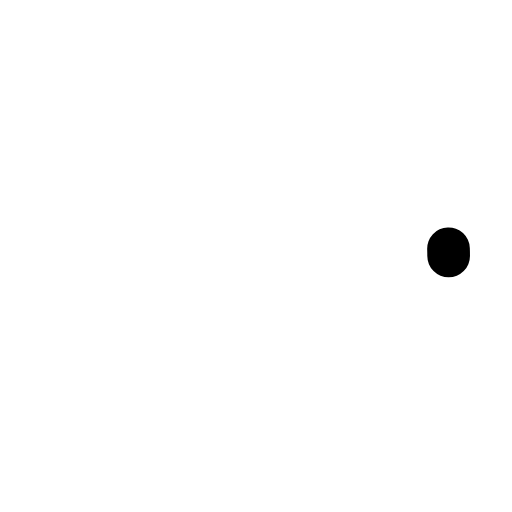
t = 0.00 s
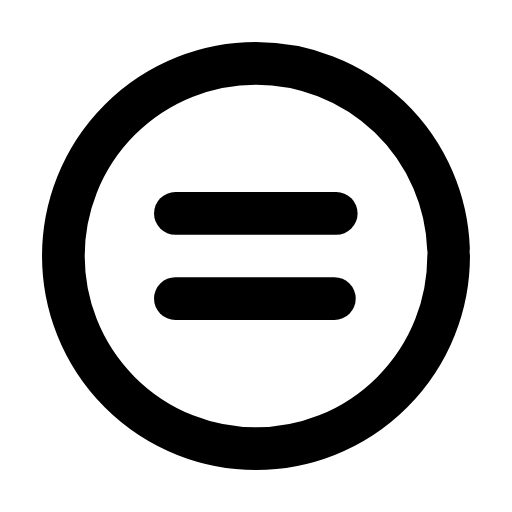
t = 0.23 s
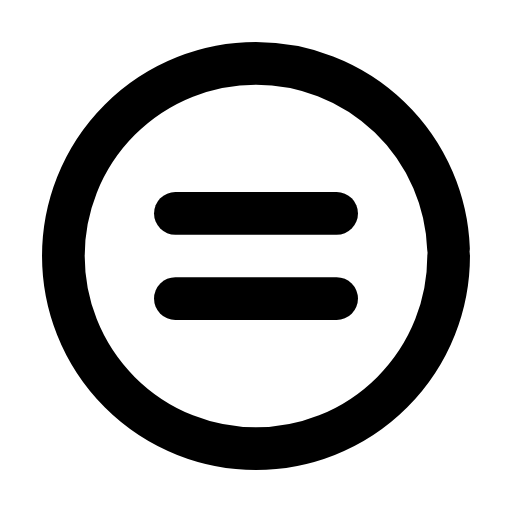
t = 0.45 s
t = 0.66 s: frame unchanged from t = 0.45 s, image omitted
t = 0.90 s: frame unchanged from t = 0.45 s, image omitted
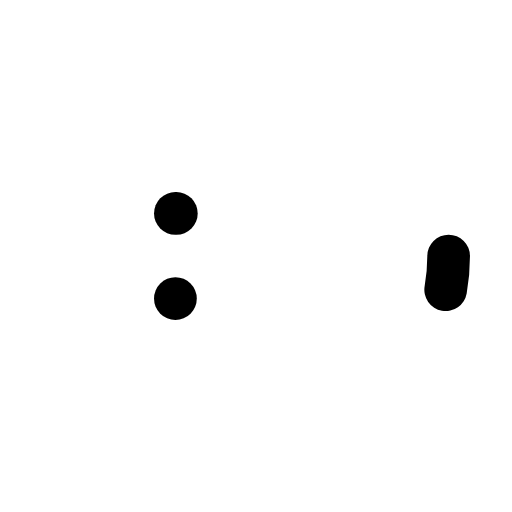
t = 1.13 s

The animated SVG that drew these frames (rendered in a browser with its animation timeline set to each time). Animation: 3 SMIL elements (animate=3); one cycle of 1.35 s, repeats indefinitely.

<svg xmlns="http://www.w3.org/2000/svg" width="24" height="24" viewBox="0 0 24 24" fill="none"><g transform="translate(-0.6 -0.6) scale(1.05)"><circle stroke="currentColor" stroke-width="1.905" stroke-linecap="round" stroke-linejoin="round" fill="none" cx="12" cy="12" r="8.6" pathLength="1" stroke-dasharray="1"><animate attributeName="stroke-dashoffset" values="1;1;0;0;0;0;1;1;1" keyTimes="0;0;0.189;0.45;0.6;0.774;0.9;0.9;1" dur="1.35s" repeatCount="indefinite" calcMode="spline" keySplines="0.16 1 0.3 1;0.16 1 0.3 1;0.16 1 0.3 1;0.16 1 0.3 1;0.16 1 0.3 1;0.16 1 0.3 1;0.16 1 0.3 1;0.16 1 0.3 1"/></circle><line stroke="currentColor" stroke-width="1.905" stroke-linecap="round" stroke-linejoin="round" fill="none" x1="8.4" x2="15.6" y1="10.1" y2="10.1" pathLength="1" stroke-dasharray="1"><animate attributeName="stroke-dashoffset" values="1;1;0;0;0;0;1;1;1" keyTimes="0;0.0315;0.2205;0.45;0.6;0.753;0.879;0.9;1" dur="1.35s" repeatCount="indefinite" calcMode="spline" keySplines="0.16 1 0.3 1;0.16 1 0.3 1;0.16 1 0.3 1;0.16 1 0.3 1;0.16 1 0.3 1;0.16 1 0.3 1;0.16 1 0.3 1;0.16 1 0.3 1"/></line><line stroke="currentColor" stroke-width="1.905" stroke-linecap="round" stroke-linejoin="round" fill="none" x1="8.4" x2="15.6" y1="13.9" y2="13.9" pathLength="1" stroke-dasharray="1"><animate attributeName="stroke-dashoffset" values="1;1;0;0;0;0;1;1;1" keyTimes="0;0.063;0.252;0.45;0.6;0.732;0.858;0.9;1" dur="1.35s" repeatCount="indefinite" calcMode="spline" keySplines="0.16 1 0.3 1;0.16 1 0.3 1;0.16 1 0.3 1;0.16 1 0.3 1;0.16 1 0.3 1;0.16 1 0.3 1;0.16 1 0.3 1;0.16 1 0.3 1"/></line></g></svg>
